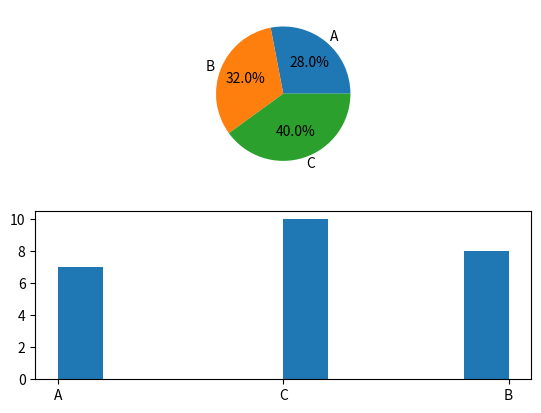

The script that saved this image:
#Construa a distribuição de frequência da variavel Metodologia e faça um gráfico
#para indicar essa distribuição

import numpy as np
import matplotlib.pyplot as plt
import  pandas as pd

dados_metodologia= np.array(['A', 'C', 'B', 'C', 'A', 'A', 'C', 'C', 'B', 'C', 'B', 'B', 'C',
                             'B', 'B', 'A', 'C', 'C', 'C', 'B', 'B', 'A', 'C', 'A', 'A'])

total_de_metodolofia= len(dados_metodologia)

valores_unicos, contagens = np.unique(dados_metodologia, return_counts=True)

proporcao_metodologia= []

for elemento in contagens:
    calculo= elemento / total_de_metodolofia
    proporcao_metodologia.append(calculo)

porcentagem_metodologia=[]

for elemento in proporcao_metodologia:
    calculo= elemento * 100
    porcentagem_metodologia.append(calculo)

dic={'Classes metodologia': valores_unicos, 'Frequência': contagens, 'Proporção': proporcao_metodologia,
     'Porcentagem': porcentagem_metodologia}

metodologia_df= pd.DataFrame(dic)

print(metodologia_df)

plt.subplot(2,1,1)
plt.pie(metodologia_df['Porcentagem'], labels= metodologia_df['Classes metodologia'], autopct='%1.1f%%')

plt.subplot(2,1,2)
plt.hist(dados_metodologia)

plt.show()
